Dataset: data (GitHub, rakha-elctrnx/cnn-plant-disease). Classes: diseased, healthy.

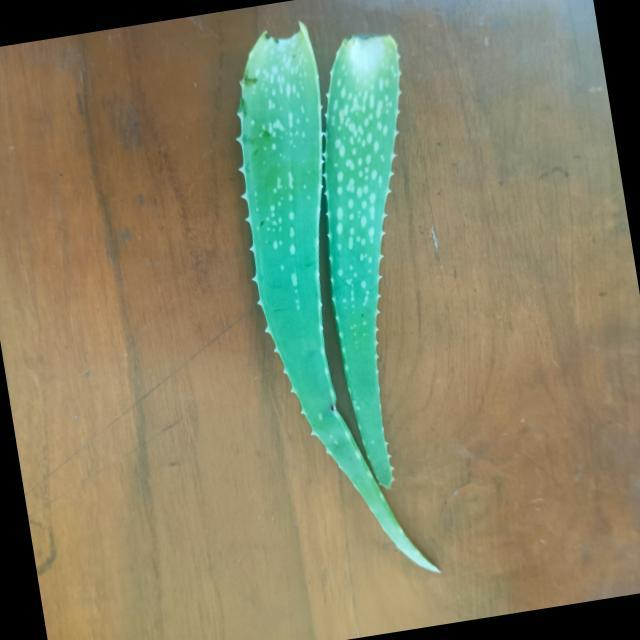
Label: healthy

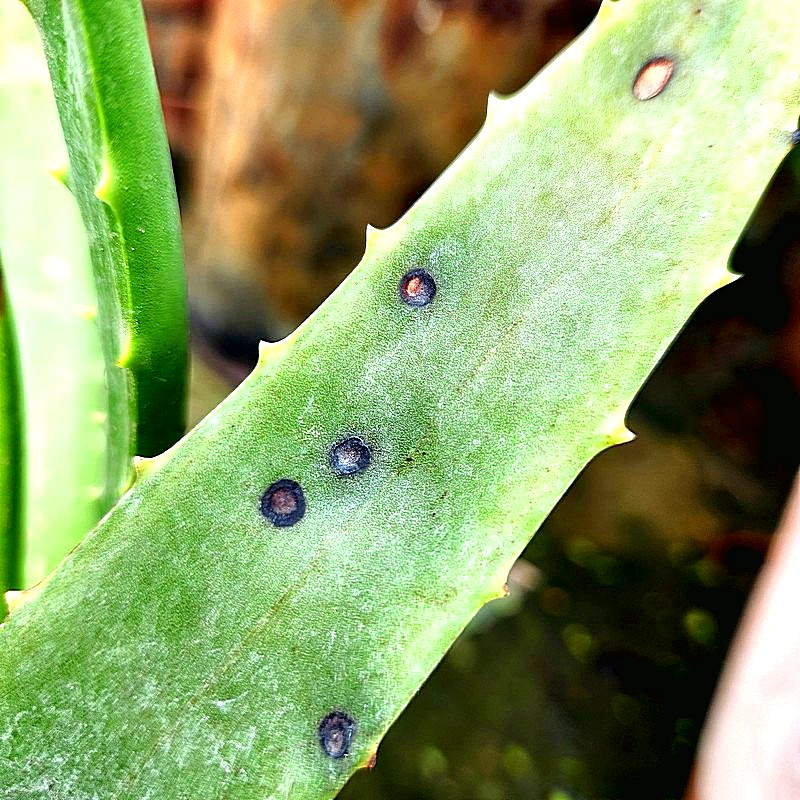
Label: diseased

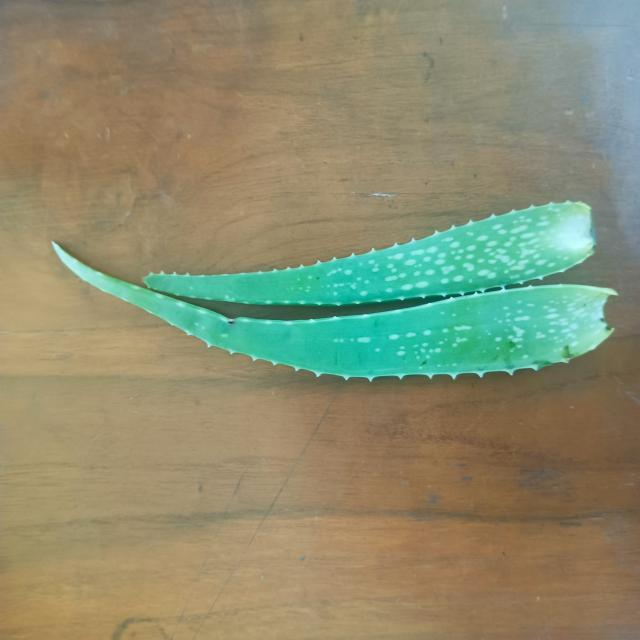
Label: healthy

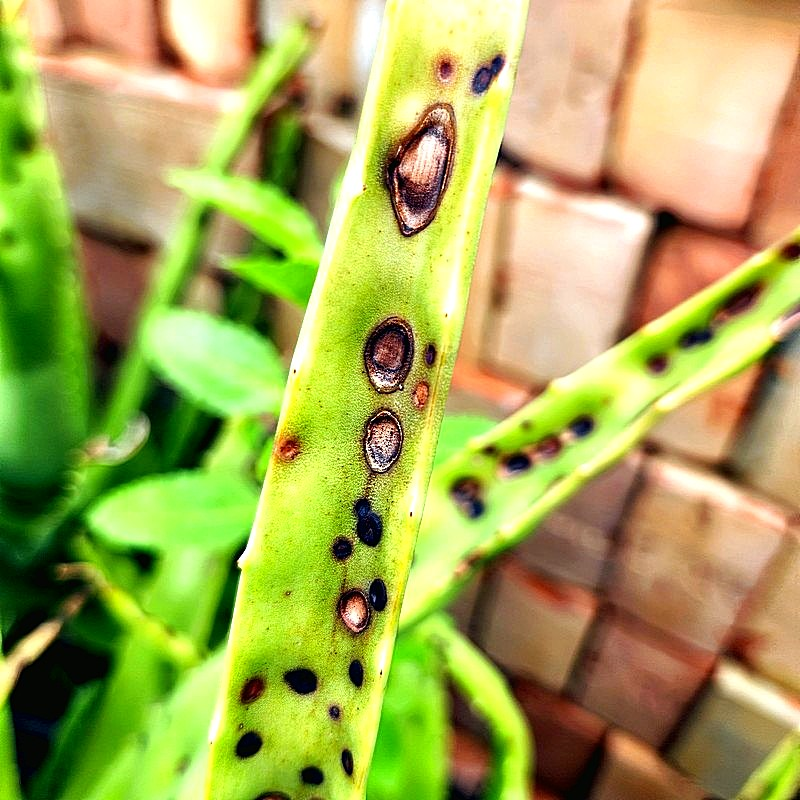
Label: diseased

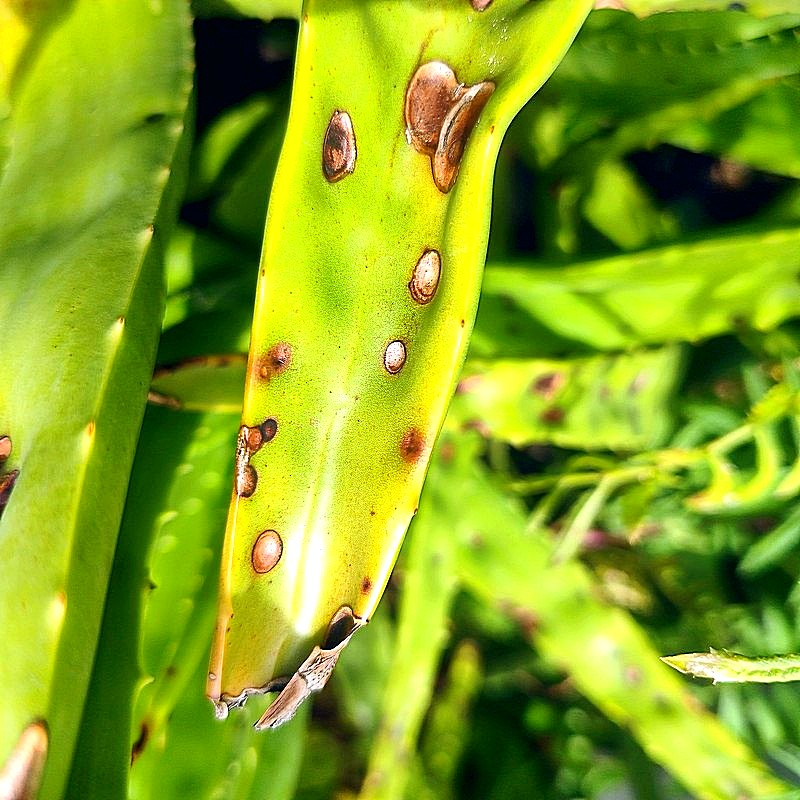
Label: diseased

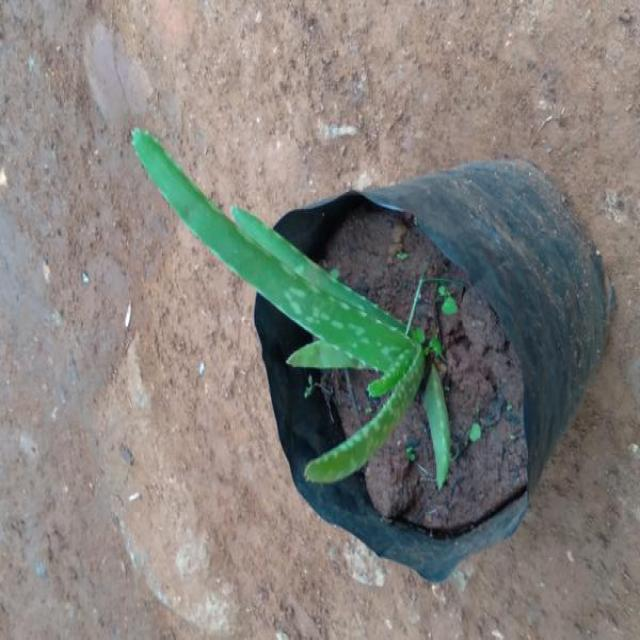
Label: healthy
